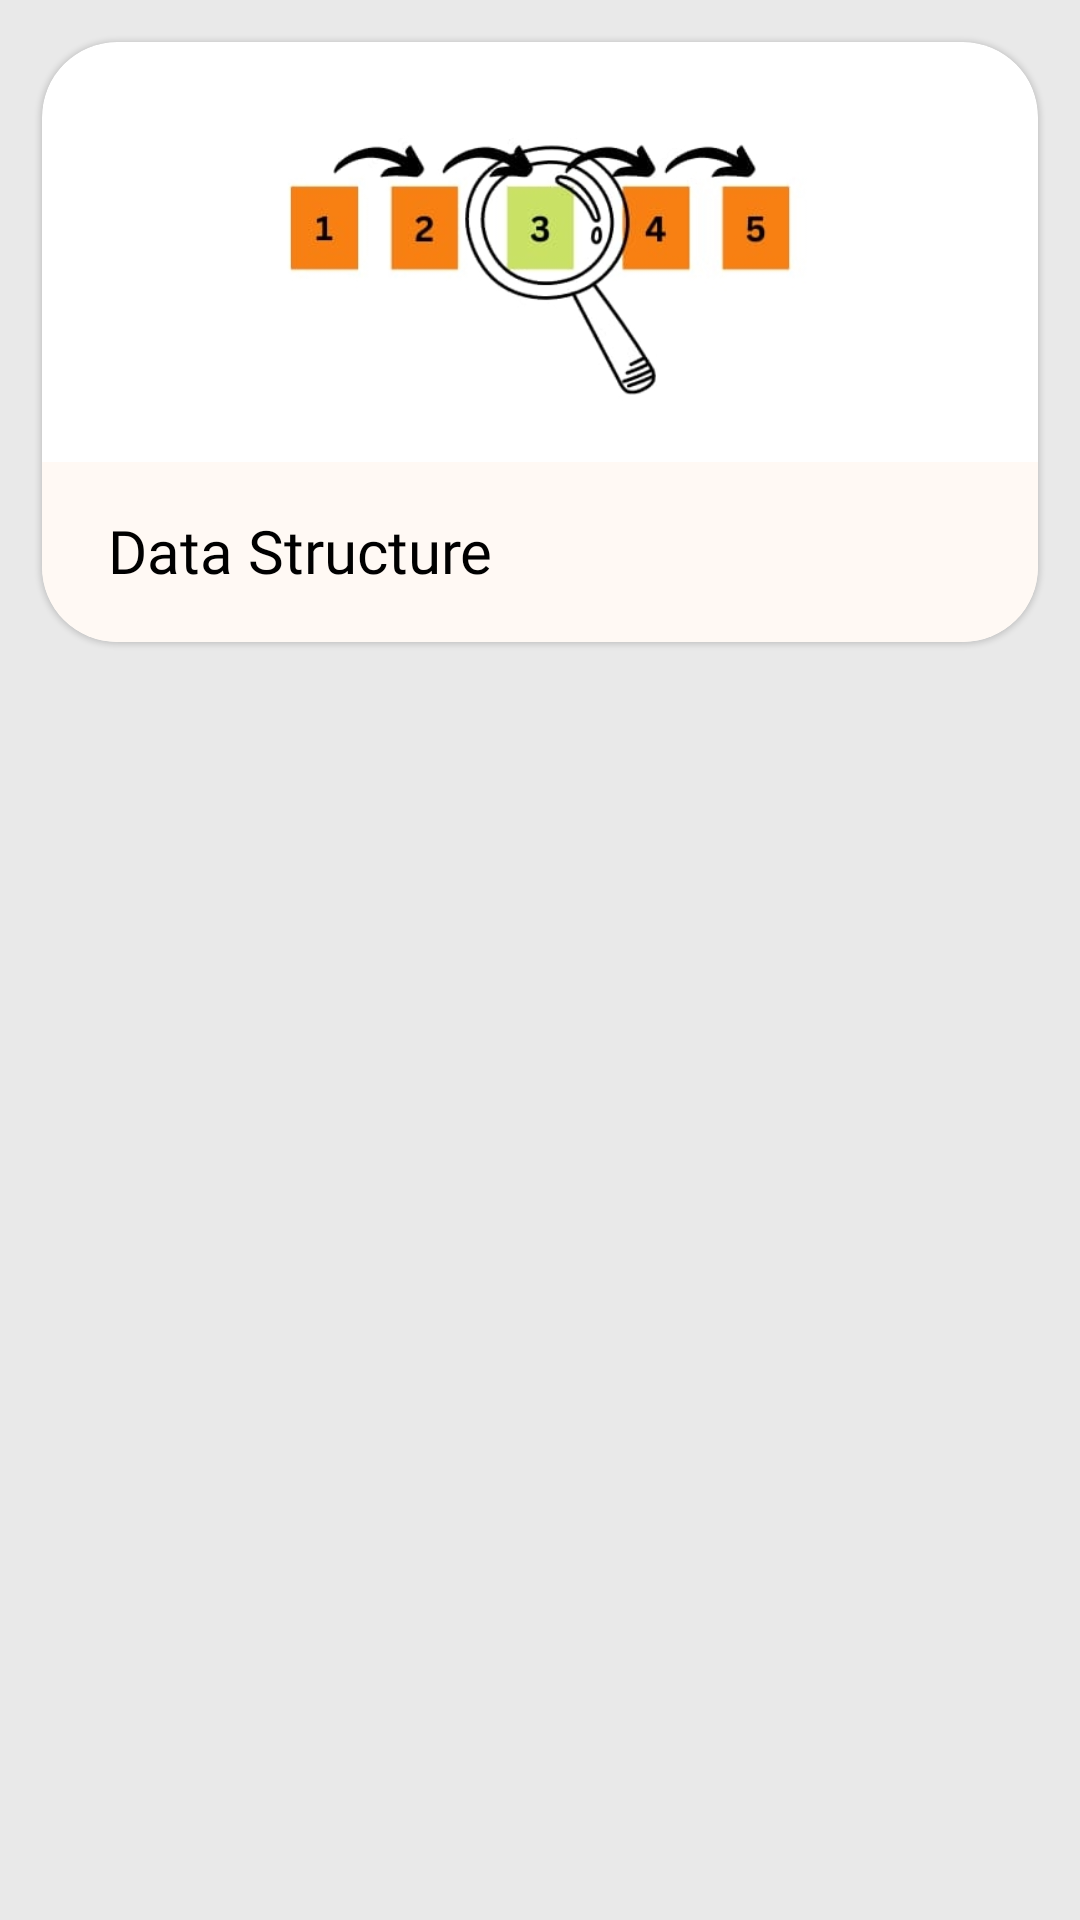

Reconstruct the res/layout file that produces this screen, plus the resources it refers to.
<!-- AndroidManifest.xml: application theme Theme.AlgorithmVisualiser -->
<!-- res/layout/activity_home_adapter.xml -->
<?xml version="1.0" encoding="utf-8"?>
<LinearLayout
    android:layout_height="wrap_content"
    android:layout_width="match_parent"
    android:background="@color/gray"
    xmlns:android="http://schemas.android.com/apk/res/android">

    <com.google.android.material.card.MaterialCardView
        xmlns:app="http://schemas.android.com/apk/res-auto"
        android:layout_width="match_parent"
        android:layout_height="200dp"
        app:cardCornerRadius="25dp"
        android:backgroundTint="@color/white"
        android:layout_marginVertical="14dp"
        android:layout_marginHorizontal="14dp"
        app:cardElevation="1dp"
        >

        <androidx.constraintlayout.widget.ConstraintLayout
            android:layout_width="match_parent"
            android:layout_height="match_parent"
            >

            <TextView
                android:id="@+id/text_sort_title"
                android:layout_width="match_parent"
                android:layout_height="60dp"
                android:text="Data Structure"
                android:textSize="20sp"
                android:background="@color/btm_selected_bg"
                android:fontFamily="@font/bookos"
                android:paddingStart="22dp"
                android:paddingEnd="0dp"
                android:textColor="@color/black"
                android:gravity="bottom"
                android:paddingVertical="17dp"
                app:layout_constraintStart_toStartOf="parent"
                app:layout_constraintBottom_toBottomOf="parent"
                />

            <ImageView
                android:id="@+id/img_sort_title"
                android:layout_width="0dp"
                android:layout_height="match_parent"
                android:layout_marginBottom="70dp"
                android:layout_marginTop="10dp"
                android:src="@drawable/search_bg"
                app:layout_constraintEnd_toEndOf="parent"
                app:layout_constraintTop_toTopOf="parent"
                app:layout_constraintStart_toStartOf="parent"

                />

        </androidx.constraintlayout.widget.ConstraintLayout>

    </com.google.android.material.card.MaterialCardView>

</LinearLayout>
<!-- resources referenced by this layout -->
<resources>
  <color name="black">#FF000000</color>
  <color name="btm_selected_bg">#FFF9F4</color>
  <color name="gray">#E9E9E9</color>
  <color name="white">#FFFFFFFF</color>
  <!-- drawable search_bg: jpeg bitmap (drawable-v24, 36693 bytes) -->
  <style name="Theme.AlgorithmVisualiser" parent="Theme.MaterialComponents.DayNight.NoActionBar">
          
          <item name="colorPrimary">@color/purple_500</item>
          <item name="colorPrimaryVariant">@color/purple_700</item>
          <item name="colorOnPrimary">@color/white</item>
          
          <item name="colorSecondary">@color/teal_200</item>
          <item name="colorSecondaryVariant">@color/teal_700</item>
          <item name="colorOnSecondary">@color/black</item>
          
          <item name="android:statusBarColor" tools:targetApi="l">?attr/colorPrimaryVariant</item>
          
      </style>
  <color name="purple_500">#FF6200EE</color>
  <color name="purple_700">#FF3700B3</color>
  <color name="teal_200">#FF03DAC5</color>
  <color name="teal_700">#FF018786</color>
</resources>
